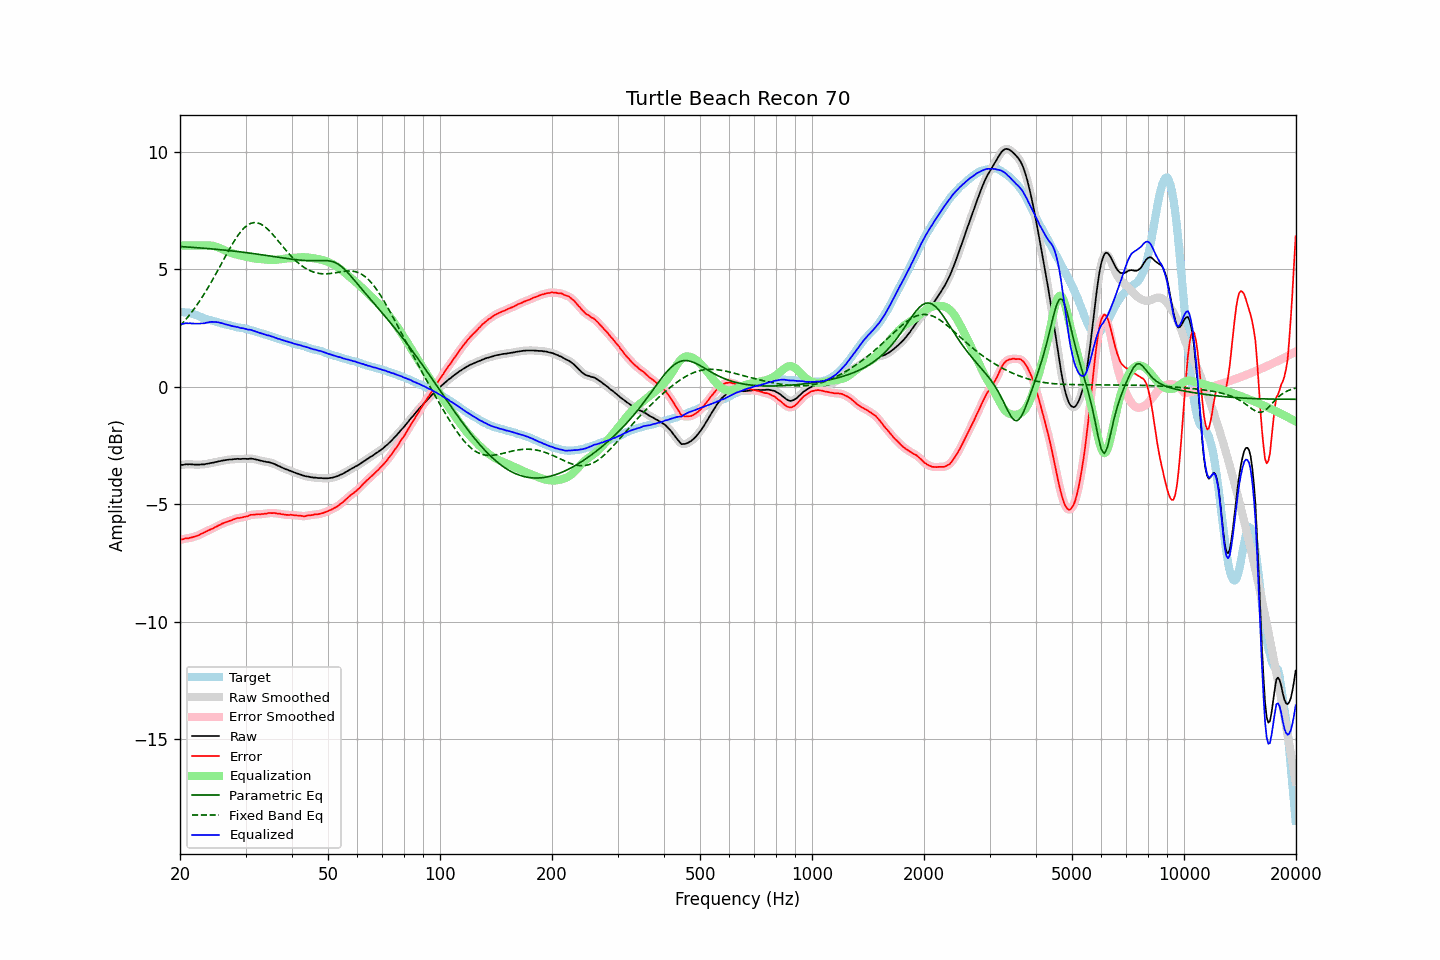

Source data for this figure (header and first rows):
frequency, raw, error, smoothed, error_smoothed, equalization, parametric_eq, fixed_band_eq, equalized_raw, equalized_smoothed, target
20.00, -3.35, -6.53, -3.35, -6.52, 6.00, 5.96, 2.58, 2.65, 2.65, 3.17
20.20, -3.33, -6.50, -3.34, -6.51, 6.00, 5.95, 2.65, 2.67, 2.66, 3.16
20.40, -3.33, -6.50, -3.33, -6.49, 6.00, 5.95, 2.73, 2.67, 2.67, 3.16
20.61, -3.31, -6.47, -3.32, -6.47, 6.00, 5.95, 2.81, 2.69, 2.68, 3.15
20.81, -3.30, -6.46, -3.31, -6.46, 6.00, 5.94, 2.89, 2.70, 2.69, 3.15
21.02, -3.31, -6.47, -3.31, -6.45, 6.00, 5.94, 2.97, 2.69, 2.69, 3.15
21.23, -3.30, -6.44, -3.31, -6.44, 6.00, 5.93, 3.05, 2.70, 2.69, 3.13
21.44, -3.31, -6.43, -3.31, -6.43, 6.00, 5.93, 3.14, 2.69, 2.69, 3.11
21.66, -3.31, -6.41, -3.32, -6.40, 6.00, 5.92, 3.23, 2.69, 2.68, 3.09
21.87, -3.32, -6.38, -3.32, -6.39, 6.00, 5.92, 3.33, 2.68, 2.68, 3.06
22.09, -3.32, -6.36, -3.32, -6.37, 6.00, 5.91, 3.42, 2.68, 2.68, 3.04
22.31, -3.32, -6.34, -3.32, -6.34, 6.00, 5.91, 3.52, 2.68, 2.68, 3.02
22.54, -3.32, -6.31, -3.32, -6.31, 6.00, 5.90, 3.62, 2.68, 2.68, 2.99
22.76, -3.31, -6.27, -3.32, -6.28, 6.00, 5.90, 3.72, 2.69, 2.68, 2.96
22.99, -3.31, -6.24, -3.31, -6.24, 6.00, 5.89, 3.83, 2.69, 2.69, 2.93
23.22, -3.31, -6.21, -3.31, -6.21, 6.00, 5.89, 3.94, 2.69, 2.70, 2.90
23.45, -3.29, -6.17, -3.30, -6.18, 6.00, 5.88, 4.05, 2.71, 2.71, 2.88
23.69, -3.28, -6.14, -3.28, -6.14, 6.01, 5.87, 4.16, 2.72, 2.72, 2.86
23.92, -3.27, -6.11, -3.27, -6.11, 6.01, 5.87, 4.27, 2.73, 2.74, 2.84
24.16, -3.25, -6.08, -3.26, -6.08, 6.00, 5.86, 4.39, 2.75, 2.75, 2.83
24.40, -3.24, -6.05, -3.24, -6.05, 5.99, 5.86, 4.51, 2.75, 2.75, 2.81
24.65, -3.23, -6.02, -3.23, -6.02, 5.98, 5.85, 4.63, 2.75, 2.75, 2.79
24.89, -3.21, -5.98, -3.22, -5.98, 5.96, 5.84, 4.76, 2.75, 2.75, 2.76
25.14, -3.20, -5.95, -3.20, -5.95, 5.94, 5.84, 4.88, 2.74, 2.74, 2.74
25.39, -3.18, -5.91, -3.18, -5.91, 5.91, 5.83, 5.00, 2.73, 2.73, 2.72
25.65, -3.17, -5.89, -3.17, -5.88, 5.88, 5.82, 5.13, 2.71, 2.71, 2.71
25.91, -3.15, -5.84, -3.16, -5.84, 5.85, 5.82, 5.26, 2.70, 2.70, 2.68
26.16, -3.14, -5.81, -3.14, -5.81, 5.82, 5.81, 5.38, 2.68, 2.68, 2.67
26.43, -3.13, -5.78, -3.13, -5.78, 5.79, 5.80, 5.51, 2.66, 2.66, 2.65
26.69, -3.12, -5.76, -3.12, -5.76, 5.76, 5.80, 5.63, 2.64, 2.64, 2.64
26.96, -3.11, -5.73, -3.11, -5.74, 5.73, 5.79, 5.76, 2.62, 2.62, 2.62
27.23, -3.10, -5.71, -3.11, -5.71, 5.71, 5.78, 5.88, 2.60, 2.60, 2.61
27.50, -3.10, -5.69, -3.10, -5.69, 5.68, 5.77, 6.00, 2.58, 2.58, 2.59
27.77, -3.09, -5.66, -3.09, -5.66, 5.66, 5.77, 6.11, 2.57, 2.57, 2.57
28.05, -3.08, -5.64, -3.09, -5.63, 5.64, 5.76, 6.22, 2.56, 2.55, 2.56
28.33, -3.08, -5.61, -3.08, -5.61, 5.62, 5.75, 6.33, 2.54, 2.54, 2.53
28.62, -3.07, -5.59, -3.08, -5.60, 5.60, 5.74, 6.43, 2.53, 2.52, 2.51
28.90, -3.08, -5.60, -3.08, -5.59, 5.59, 5.73, 6.52, 2.50, 2.51, 2.51
29.19, -3.08, -5.58, -3.08, -5.58, 5.57, 5.73, 6.61, 2.49, 2.49, 2.49
29.48, -3.07, -5.56, -3.08, -5.56, 5.56, 5.72, 6.68, 2.48, 2.48, 2.49
29.78, -3.07, -5.54, -3.07, -5.55, 5.54, 5.71, 6.76, 2.47, 2.47, 2.47
30.08, -3.07, -5.53, -3.08, -5.53, 5.52, 5.70, 6.82, 2.45, 2.45, 2.46
30.38, -3.08, -5.52, -3.07, -5.51, 5.51, 5.69, 6.87, 2.43, 2.43, 2.44
30.68, -3.07, -5.49, -3.07, -5.49, 5.49, 5.68, 6.91, 2.42, 2.42, 2.42
30.99, -3.06, -5.46, -3.07, -5.47, 5.48, 5.67, 6.94, 2.41, 2.41, 2.40
31.30, -3.07, -5.46, -3.07, -5.46, 5.46, 5.66, 6.96, 2.39, 2.39, 2.38
31.61, -3.08, -5.46, -3.08, -5.45, 5.45, 5.65, 6.98, 2.37, 2.37, 2.37
31.93, -3.10, -5.44, -3.10, -5.44, 5.44, 5.65, 6.98, 2.34, 2.34, 2.34
32.24, -3.11, -5.43, -3.12, -5.44, 5.44, 5.64, 6.97, 2.32, 2.32, 2.32
32.57, -3.13, -5.43, -3.13, -5.43, 5.43, 5.63, 6.95, 2.30, 2.30, 2.30
32.89, -3.15, -5.44, -3.15, -5.43, 5.43, 5.62, 6.92, 2.27, 2.28, 2.29
33.22, -3.16, -5.42, -3.17, -5.42, 5.42, 5.61, 6.88, 2.26, 2.25, 2.25
33.55, -3.18, -5.42, -3.18, -5.42, 5.41, 5.60, 6.84, 2.23, 2.23, 2.24
33.89, -3.19, -5.40, -3.19, -5.41, 5.41, 5.59, 6.79, 2.21, 2.21, 2.21
34.23, -3.21, -5.41, -3.21, -5.40, 5.40, 5.58, 6.73, 2.18, 2.19, 2.20
34.57, -3.21, -5.38, -3.22, -5.39, 5.39, 5.57, 6.67, 2.18, 2.17, 2.17
34.92, -3.23, -5.38, -3.23, -5.38, 5.39, 5.56, 6.60, 2.15, 2.15, 2.14
35.27, -3.25, -5.39, -3.25, -5.38, 5.39, 5.54, 6.52, 2.13, 2.13, 2.13
35.62, -3.27, -5.38, -3.28, -5.38, 5.39, 5.53, 6.45, 2.11, 2.11, 2.11
35.97, -3.30, -5.38, -3.30, -5.39, 5.39, 5.52, 6.37, 2.09, 2.08, 2.08
... 635 more rows
